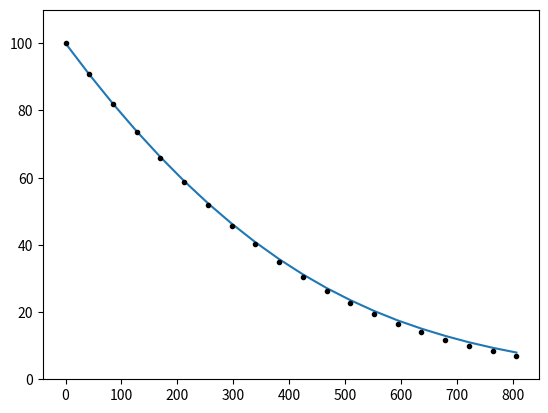

Python code for this plot: (Note: this script raises an exception after producing the figure.)
#%%
"""
Created on July 05  2021
The Heston-Hull-White model and pricing European Options with Monte Carlo and the COS method

[redacted]
The course is based on the book “Mathematical Modeling and Computation
in Finance: With Exercises and Python and MATLAB Computer Codes”,
by C.W. Oosterlee and L.A. Grzelak, World Scientific Publishing Europe Ltd, 2019.
[redacted]
"""

import numpy as np
import matplotlib.pyplot as plt
import scipy.special as sp
import scipy.integrate as integrate
import enum 

# This class defines puts and calls
class OptionType(enum.Enum):
    CALL = 1.0
    PUT = -1.0

def CallPutOptionPriceCOSMthd_StochIR(cf,CP,S0,tau,K,N,L,P0T):
    # cf   - characteristic function as a functon, in the book denoted as \varphi
    # CP   - C for call and P for put
    # S0   - Initial stock price
    # tau  - time to maturity
    # K    - list of strikes
    # N    - Number of expansion terms
    # L    - size of truncation domain (typ.:L=8 or L=10)  
    # P0T  - zero-coupon bond for maturity T.
        
    # reshape K to a column vector
    if K is not np.array:
        K = np.array(K).reshape([len(K),1])
    
    #assigning i=sqrt(-1)
    i = np.complex(0.0,1.0) 
    x0 = np.log(S0 / K)   
    
    # truncation domain
    a = 0.0 - L * np.sqrt(tau)
    b = 0.0 + L * np.sqrt(tau)
    
    # sumation from k = 0 to k=N-1
    k = np.linspace(0,N-1,N).reshape([N,1])  
    u = k * np.pi / (b - a)  

    # Determine coefficients for Put Prices  
    H_k = CallPutCoefficients(OptionType.PUT,a,b,k)   
    mat = np.exp(i * np.outer((x0 - a) , u))
    temp = cf(u) * H_k 
    temp[0] = 0.5 * temp[0]    
    value = K * np.real(mat.dot(temp))     
    
    # we use call-put parity for call options
    if CP == OptionType.CALL:
        value = value + S0 - K * P0T
        
    return value

# Determine coefficients for Put Prices 
def CallPutCoefficients(CP,a,b,k):
    if CP==OptionType.CALL:                  
        c = 0.0
        d = b
        coef = Chi_Psi(a,b,c,d,k)
        Chi_k = coef["chi"]
        Psi_k = coef["psi"]
        if a < b and b < 0.0:
            H_k = np.zeros([len(k),1])
        else:
            H_k      = 2.0 / (b - a) * (Chi_k - Psi_k)  
    elif CP==OptionType.PUT:
        c = a
        d = 0.0
        coef = Chi_Psi(a,b,c,d,k)
        Chi_k = coef["chi"]
        Psi_k = coef["psi"]
        H_k      = 2.0 / (b - a) * (- Chi_k + Psi_k)               
    
    return H_k    

def Chi_Psi(a,b,c,d,k):
    psi = np.sin(k * np.pi * (d - a) / (b - a)) - np.sin(k * np.pi * (c - a)/(b - a))
    psi[1:] = psi[1:] * (b - a) / (k[1:] * np.pi)
    psi[0] = d - c
    
    chi = 1.0 / (1.0 + np.power((k * np.pi / (b - a)) , 2.0)) 
    expr1 = np.cos(k * np.pi * (d - a)/(b - a)) * np.exp(d)  - np.cos(k * np.pi 
                  * (c - a) / (b - a)) * np.exp(c)
    expr2 = k * np.pi / (b - a) * np.sin(k * np.pi * 
                        (d - a) / (b - a))   - k * np.pi / (b - a) * np.sin(k 
                        * np.pi * (c - a) / (b - a)) * np.exp(c)
    chi = chi * (expr1 + expr2)
    
    value = {"chi":chi,"psi":psi }
    return value

def EUOptionPriceFromMCPathsGeneralizedStochIR(CP,S,K,T,M):
    # S is a vector of Monte Carlo samples at T
    result = np.zeros([len(K),1])
    if CP == OptionType.CALL:
        for (idx,k) in enumerate(K):
            result[idx] = np.mean(1.0/M*np.maximum(S-k,0.0))
    elif CP == OptionType.PUT:
        for (idx,k) in enumerate(K):
            result[idx] = np.mean(1.0/M*np.maximum(k-S,0.0))
    return result


def CIR_Sample(NoOfPaths,kappa,gamma,vbar,s,t,v_s):
    delta = 4.0 *kappa*vbar/gamma/gamma
    c= 1.0/(4.0*kappa)*gamma*gamma*(1.0-np.exp(-kappa*(t-s)))
    kappaBar = 4.0*kappa*v_s*np.exp(-kappa*(t-s))/(gamma*gamma*(1.0-np.exp(-kappa*(t-s))))
    sample = c* np.random.noncentral_chisquare(delta,kappaBar,NoOfPaths)
    return  sample

def GeneratePathsHestonHW_AES(NoOfPaths,NoOfSteps,P0T,T,S_0,kappa,gamma,rhoxr,rhoxv,vbar,v0,lambd,eta):    
 # time-step needed for differentiation
    dt = 0.0001    
    f0T = lambda t: - (np.log(P0T(t+dt))-np.log(P0T(t-dt)))/(2*dt)
    
    # Initial interest rate is a forward rate at time t->0
    r0 = f0T(0.00001)
    theta = lambda t: 1.0/lambd * (f0T(t+dt)-f0T(t-dt))/(2.0*dt) + f0T(t) + eta*eta/(2.0*lambd*lambd)*(1.0-np.exp(-2.0*lambd*t))
    
    Z1 = np.random.normal(0.0,1.0,[NoOfPaths,NoOfSteps])
    Z2 = np.random.normal(0.0,1.0,[NoOfPaths,NoOfSteps])
    Z3 = np.random.normal(0.0,1.0,[NoOfPaths,NoOfSteps])
    W1 = np.zeros([NoOfPaths, NoOfSteps+1])
    W2 = np.zeros([NoOfPaths, NoOfSteps+1])
    W3 = np.zeros([NoOfPaths, NoOfSteps+1])
    V = np.zeros([NoOfPaths, NoOfSteps+1])
    X = np.zeros([NoOfPaths, NoOfSteps+1])
    R = np.zeros([NoOfPaths, NoOfSteps+1])
    M_t = np.ones([NoOfPaths,NoOfSteps+1])
    R[:,0]=r0
    V[:,0]=v0
    X[:,0]=np.log(S_0)
    
    time = np.zeros([NoOfSteps+1])
        
    dt = T / float(NoOfSteps)
    for i in range(0,NoOfSteps):
        # making sure that samples from normal have mean 0 and variance 1
        if NoOfPaths > 1:
            Z1[:,i] = (Z1[:,i] - np.mean(Z1[:,i])) / np.std(Z1[:,i])
            Z2[:,i] = (Z2[:,i] - np.mean(Z2[:,i])) / np.std(Z2[:,i])
            Z3[:,i] = (Z3[:,i] - np.mean(Z3[:,i])) / np.std(Z3[:,i])
        
        W1[:,i+1] = W1[:,i] + np.power(dt, 0.5)*Z1[:,i]
        W2[:,i+1] = W2[:,i] + np.power(dt, 0.5)*Z2[:,i]
        W3[:,i+1] = W3[:,i] + np.power(dt, 0.5)*Z3[:,i]
        
        R[:,i+1] = R[:,i] + lambd*(theta(time[i]) - R[:,i]) * dt + eta* (W1[:,i+1]-W1[:,i])
        M_t[:,i+1] = M_t[:,i] * np.exp(0.5*(R[:,i+1] + R[:,i])*dt)
        
        # Exact samles for the variance process
        V[:,i+1] = CIR_Sample(NoOfPaths,kappa,gamma,vbar,0,dt,V[:,i])
         
        k0 = -rhoxv /gamma * kappa*vbar*dt
        k2 = rhoxv/gamma
        k1 = kappa*k2 -0.5
        k3 = np.sqrt(1.0-rhoxr*rhoxr - rhoxv*rhoxv)
        
        X[:,i+1] = X[:,i] + k0 + (k1*dt - k2)*V[:,i] + R[:,i]*dt + k2*V[:,i+1]+\
                    + np.sqrt(V[:,i]*dt)*(rhoxr*Z1[:,i] + k3 * Z3[:,i])
        
        # Moment matching component, i.e.: ensure that E(S(T)/M(T))= S0
        a = S_0 / np.mean(np.exp(X[:,i+1])/M_t[:,i+1])
        X[:,i+1] = X[:,i+1] + np.log(a)
        time[i+1] = time[i] +dt
        
    #Compute exponent
    S = np.exp(X)
    paths = {"time":time,"S":S,"R":R,"M_t":M_t}
    return paths

def GeneratePathsHestonHWEuler(NoOfPaths,NoOfSteps,P0T,T,S_0,kappa,gamma,rhoxr,rhoxv,vbar,v0,lambd,eta):    
 # time-step needed for differentiation
    dt = 0.0001    
    f0T = lambda t: - (np.log(P0T(t+dt))-np.log(P0T(t-dt)))/(2*dt)
    
    # Initial interest rate is a forward rate at time t->0
    r0 = f0T(0.00001)
    theta = lambda t: 1.0/lambd * (f0T(t+dt)-f0T(t-dt))/(2.0*dt) + f0T(t) + eta*eta/(2.0*lambd*lambd)*(1.0-np.exp(-2.0*lambd*t))
    
    Z1 = np.random.normal(0.0,1.0,[NoOfPaths,NoOfSteps])
    Z2 = np.random.normal(0.0,1.0,[NoOfPaths,NoOfSteps])
    Z3 = np.random.normal(0.0,1.0,[NoOfPaths,NoOfSteps])
    W1 = np.zeros([NoOfPaths, NoOfSteps+1])
    W2 = np.zeros([NoOfPaths, NoOfSteps+1])
    W3 = np.zeros([NoOfPaths, NoOfSteps+1])
    V = np.zeros([NoOfPaths, NoOfSteps+1])
    X = np.zeros([NoOfPaths, NoOfSteps+1])
    R = np.zeros([NoOfPaths, NoOfSteps+1])
    M_t = np.ones([NoOfPaths,NoOfSteps+1])
    R[:,0]=r0
    V[:,0]=v0
    X[:,0]=np.log(S_0)
    
    time = np.zeros([NoOfSteps+1])
        
    dt = T / float(NoOfSteps)
    for i in range(0,NoOfSteps):
        # making sure that samples from normal have mean 0 and variance 1
        if NoOfPaths > 1:
            Z1[:,i] = (Z1[:,i] - np.mean(Z1[:,i])) / np.std(Z1[:,i])
            Z2[:,i] = (Z2[:,i] - np.mean(Z2[:,i])) / np.std(Z2[:,i])
            Z3[:,i] = (Z3[:,i] - np.mean(Z3[:,i])) / np.std(Z3[:,i])
        
        W1[:,i+1] = W1[:,i] + np.power(dt, 0.5)*Z1[:,i]
        W2[:,i+1] = W2[:,i] + np.power(dt, 0.5)*Z2[:,i]
        W3[:,i+1] = W3[:,i] + np.power(dt, 0.5)*Z3[:,i]
        
        # Truncated boundary condition
        R[:,i+1] = R[:,i] + lambd*(theta(time[i]) - R[:,i]) * dt + eta* (W1[:,i+1]-W1[:,i])
        M_t[:,i+1] = M_t[:,i] * np.exp(0.5*(R[:,i+1] + R[:,i])*dt)
        V[:,i+1] = V[:,i] + kappa*(vbar - V[:,i]) * dt + gamma* np.sqrt(V[:,i]) * (W2[:,i+1]-W2[:,i])
        V[:,i+1] = np.maximum(V[:,i+1],0.0)
          
        term1 = rhoxr * (W1[:,i+1]-W1[:,i]) + rhoxv * (W2[:,i+1]-W2[:,i]) \
                + np.sqrt(1.0-rhoxr*rhoxr-rhoxv*rhoxv)* (W3[:,i+1]-W3[:,i])
                
        X[:,i+1] = X[:,i] + (R[:,i] - 0.5*V[:,i])*dt + np.sqrt(V[:,i])*term1
        time[i+1] = time[i] +dt            
        
        # Moment matching component, i.e.: ensure that E(S(T)/M(T))= S0
        a = S_0 / np.mean(np.exp(X[:,i+1])/M_t[:,i+1])
        X[:,i+1] = X[:,i+1] + np.log(a)
        
    #Compute exponent
    S = np.exp(X)
    paths = {"time":time,"S":S,"R":R,"M_t":M_t}
    return paths

# Exact expectation E(sqrt(V(t)))
def meanSqrtV_3(kappa,v0,vbar,gamma):
    delta = 4.0 *kappa*vbar/gamma/gamma
    c= lambda t: 1.0/(4.0*kappa)*gamma*gamma*(1.0-np.exp(-kappa*(t)))
    kappaBar = lambda t: 4.0*kappa*v0*np.exp(-kappa*t)/(gamma*gamma*(1.0-np.exp(-kappa*t)))
    temp1 = lambda t: np.sqrt(2.0*c(t))* sp.gamma((1.0+delta)/2.0)/sp.gamma(delta/2.0)*sp.hyp1f1(-0.5,delta/2.0,-kappaBar(t)/2.0)
    return temp1

def C_H1HW(u,tau,lambd):
    i = np.complex(0.0,1.0)
    C = (i*u - 1.0)/lambd * (1-np.exp(-lambd*tau))
    return C

def D_H1HW(u,tau,kappa,gamma,rhoxv):
    i = np.complex(0.0,1.0)
    
    D1 = np.sqrt(np.power(kappa-gamma*rhoxv*i*u,2)+(u*u+i*u)*gamma*gamma)
    g  = (kappa-gamma*rhoxv*i*u-D1)/(kappa-gamma*rhoxv*i*u+D1)
    C  = (1.0-np.exp(-D1*tau))/(gamma*gamma*(1.0-g*np.exp(-D1*tau)))\
        *(kappa-gamma*rhoxv*i*u-D1)
    return C
    
def A_H1HW(u,tau,P0T,lambd,eta,kappa,gamma,vbar,v0,rhoxv,rhoxr):
    i  = np.complex(0.0,1.0)
    D1 = np.sqrt(np.power(kappa-gamma*rhoxv*i*u,2)+(u*u+i*u)*gamma*gamma)
    g  = (kappa-gamma*rhoxv*i*u-D1)/(kappa-gamma*rhoxv*i*u+D1)
    
    # function theta(t)
    dt = 0.0001    
    f0T = lambda t: - (np.log(P0T(t+dt))-np.log(P0T(t-dt)))/(2.0*dt)
    theta = lambda t: 1.0/lambd * (f0T(t+dt)-f0T(t-dt))/(2.0*dt) + f0T(t) + eta*eta/(2.0*lambd*lambd)*(1.0-np.exp(-2.0*lambd*t))  

    # Integration in the function I_1
    N  = 500
    z  = np.linspace(0,tau-1e-10,N)
    f1 = (1.0-np.exp(-lambd*z))*theta(tau-z)
    value1 = integrate.trapz(f1,z)
    
    # Note that I_1_adj also allows for theta to be time-dependent
    # therefore it is not exactly the same as given in the book
    I_1_adj = (i*u-1.0) * value1
    I_2     = tau/(gamma**2.0) *(kappa-gamma*rhoxv*i*u-D1) - 2.0/(gamma**2.0)*np.log((1.0-g*np.exp(-D1*tau))/(1.0-g))
    I_3     = 1.0/(2.0*np.power(lambd,3.0))* np.power(i+u,2.0)*(3.0+np.exp(-2.0*lambd*tau)-4.0*np.exp(-lambd*tau)-2.0*lambd*tau)
    
    meanSqrtV = meanSqrtV_3(kappa,v0,vbar,gamma)
    f2        = meanSqrtV(tau-z)*(1.0-np.exp(-lambd*z))
    value2    = integrate.trapz(f2,z)
    I_4       = -1.0/lambd * (i*u+u**2.0)*value2
    
    return I_1_adj + kappa*vbar*I_2 + 0.5*eta**2.0*I_3+eta*rhoxr*I_4

def ChFH1HWModel(P0T,lambd,eta,tau,kappa,gamma,vbar,v0,rhoxv, rhoxr):
    # Determine initial interest rate r(0)
    dt = 0.0001    
    f0T = lambda t: - (np.log(P0T(t+dt))-np.log(P0T(t-dt)))/(2.0*dt)
    r0 =f0T(0.00001)
    C = lambda u: C_H1HW(u,tau,lambd)
    D = lambda u: D_H1HW(u,tau,kappa,gamma,rhoxv)
    A = lambda u: A_H1HW(u,tau,P0T,lambd,eta,kappa,gamma,vbar,v0,rhoxv,rhoxr)
    cf = lambda u: np.exp(A(u) + C(u)*r0 + D(u)*v0 )
    return cf

def mainCalculation():
    CP  = OptionType.CALL  
    
    NoOfPaths = 10000
    NoOfSteps = 500
    
    # HW model settings
    lambd = 1.12
    eta   = 0.01
    S0    = 100.0
    T     = 15.0       
    r     = 0.1
   
    # Strike range
    K = np.linspace(.01,1.8*S0*np.exp(r*T),20)
    K = np.array(K).reshape([len(K),1])
      
    # We define a ZCB curve (obtained from the market)
    P0T = lambda T: np.exp(-r*T) 
    
    # Settings for the COS method
    N = 2000
    L = 15  
    
    gamma = 0.3
    vbar  = 0.05
    v0    = 0.02
    rhoxr = 0.5
    rhoxv =-0.8
    kappa = 0.5
    
    np.random.seed(1)
    paths = GeneratePathsHestonHWEuler(NoOfPaths,NoOfSteps,P0T,T,S0,kappa,gamma,rhoxr,rhoxv,vbar,v0,lambd,eta)
    S = paths["S"]
    M_t = paths["M_t"]
    
    print(np.mean(S[:,-1]/M_t[:,-1]))
    valueOptMC= EUOptionPriceFromMCPathsGeneralizedStochIR(CP,S[:,-1],K,T,M_t[:,-1])
    
    np.random.seed(1)
    pathsExact = GeneratePathsHestonHW_AES(NoOfPaths,NoOfSteps,P0T,T,S0,kappa,gamma,rhoxr,rhoxv,vbar,v0,lambd,eta)
    S_ex = pathsExact["S"]
    M_t_ex = pathsExact["M_t"]
    valueOptMC_ex= EUOptionPriceFromMCPathsGeneralizedStochIR(CP,S_ex[:,-1],K,T,M_t_ex[:,-1])
    
    print(np.mean(S_ex[:,-1]/M_t_ex[:,-1]))
    
    plt.figure(1)
    plt.plot(K,valueOptMC)
    plt.plot(K,valueOptMC_ex,'.k')
    plt.ylim([0.0,110.0])
        
    # The COS method
    cf2 = ChFH1HWModel(P0T,lambd,eta,T,kappa,gamma,vbar,v0,rhoxv, rhoxr)
    u=np.array([1.0,2.0,3.0])
    print(cf2(u))
    valCOS = CallPutOptionPriceCOSMthd_StochIR(cf2, CP, S0, T, K, N, L,P0T(T))
    plt.plot(K,valCOS,'--r')
    plt.legend(['Euler','AES','COS'])
    plt.grid()
    plt.xlabel('strike, K')
    plt.ylabel('EU Option Value, K')
    print("Value from the COS method:")
    print(valCOS)
 
mainCalculation()